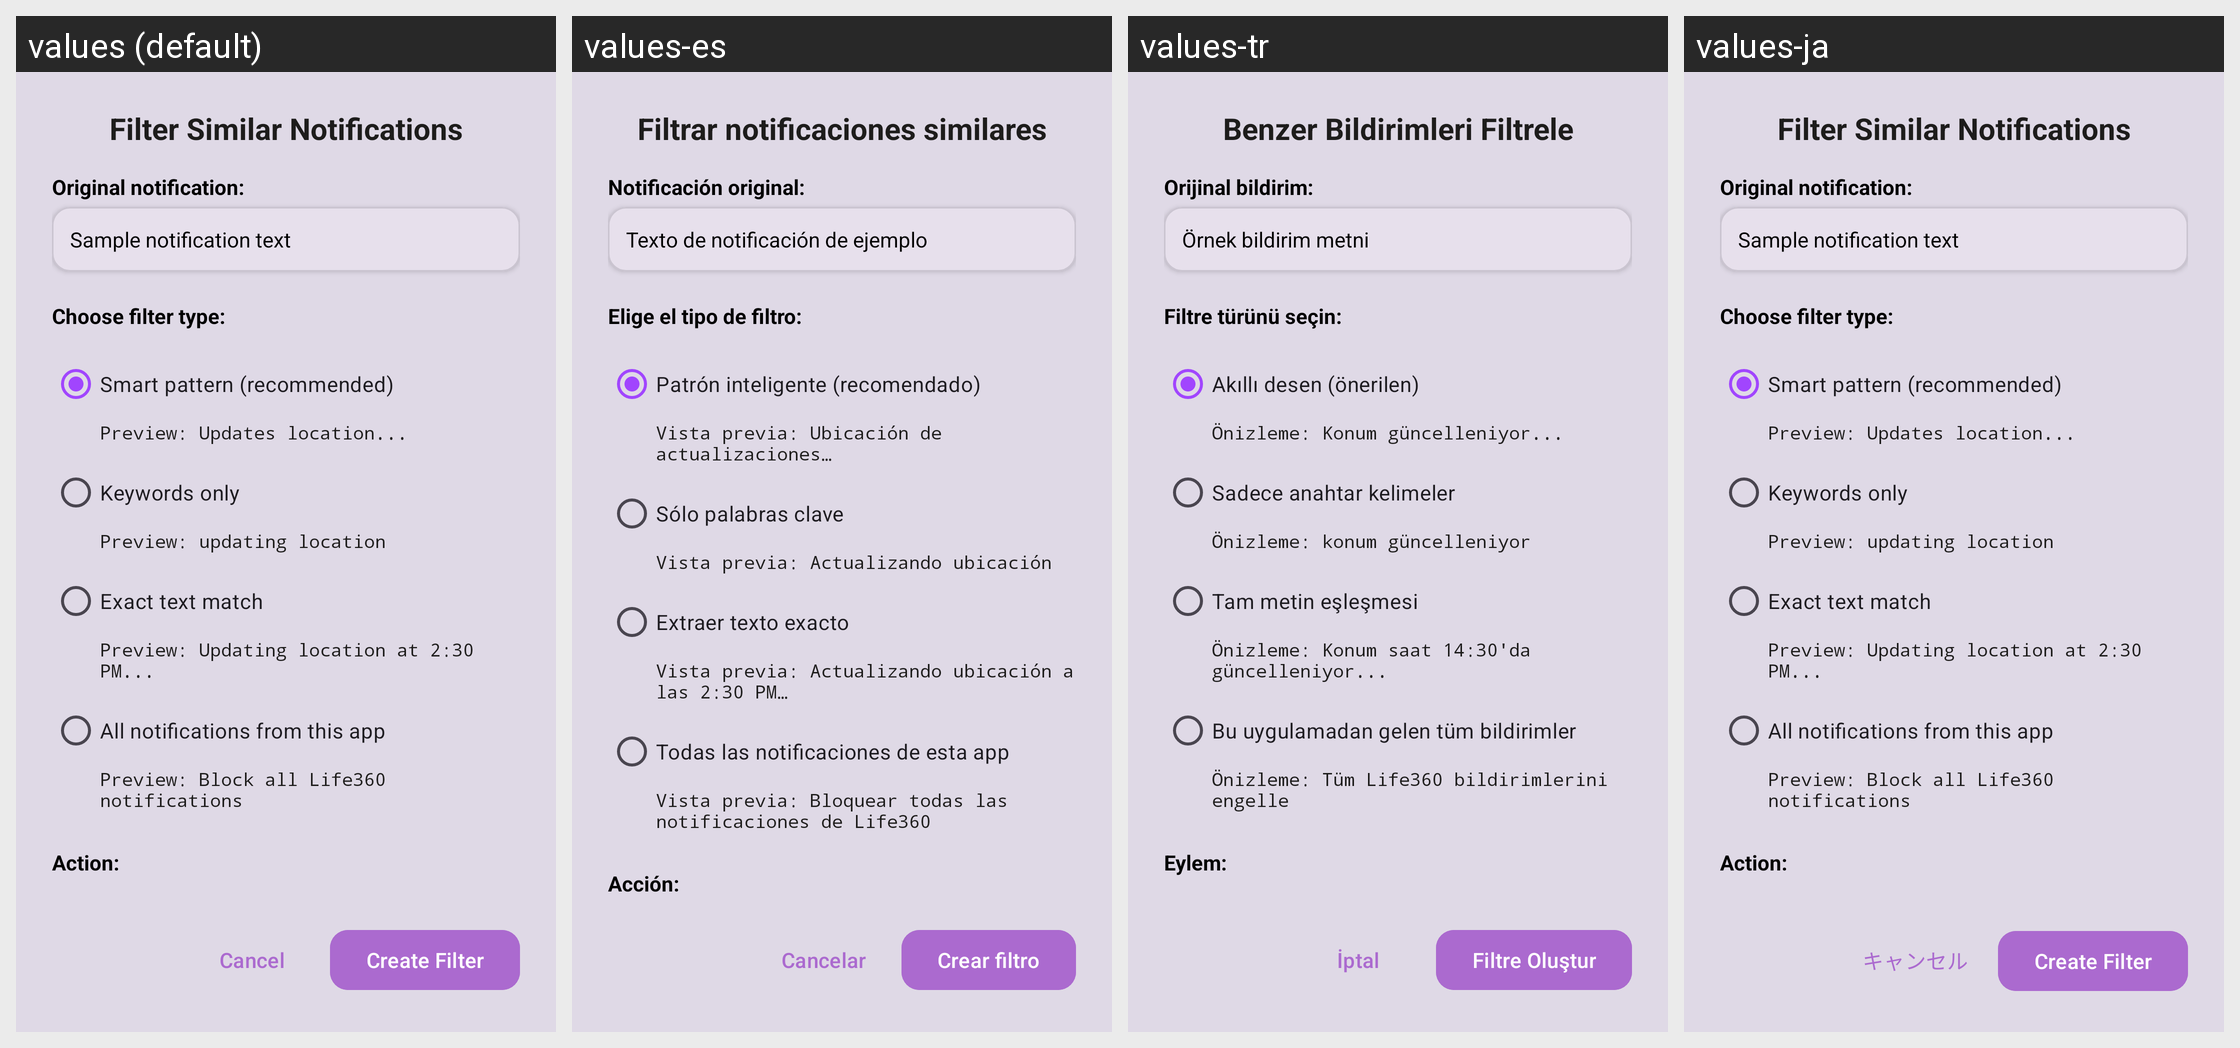

Translations of the strings shown on this Android screen, per locale in the grid:
Android screen res/layout/dialog_filter_suggestion.xml rendered under 4 locales, left to right: values (default), values-es, values-tr, values-ja. Device: Nexus 5 (rendered at 1080×1920; each locale shown at half size, 540×960, under a caption strip naming it); theme Theme.SpeakThat.
Other locales in the repository, not shown: values-ar, values-cs, values-da, values-de, values-el, values-en, values-en-rGB, values-fr, values-haw, values-he, values-hi, values-id, values-it, values-ko, values-nl, values-no, values-pa, values-pa-rIN, values-pl, values-pt, values-pt-rBR, values-ru, values-sv, values-th, values-uk, values-ur, values-vi, values-zh-rCN, values-zh-rTW.
Strings drawn on this screen, with the default value and each locale's value (text and hints the layout hard-codes, and strings that could not be matched under every locale, appear in the picture but are not listed):

dialog_filter_suggestion_title
  values: Filter Similar Notifications
  values-es: Filtrar notificaciones similares
  values-tr: Benzer Bildirimleri Filtrele
  values-ja: Filter Similar Notifications

dialog_filter_suggestion_original
  values: Original notification:
  values-es: Notificación original:
  values-tr: Orijinal bildirim:
  values-ja: Original notification:

dialog_filter_suggestion_sample
  values: Sample notification text
  values-es: Texto de notificación de ejemplo
  values-tr: Örnek bildirim metni
  values-ja: Sample notification text

dialog_filter_suggestion_choose
  values: Choose filter type:
  values-es: Elige el tipo de filtro:
  values-tr: Filtre türünü seçin:
  values-ja: Choose filter type:

filter_suggestion_smart_pattern
  values: Smart pattern (recommended)
  values-es: Patrón inteligente (recomendado)
  values-tr: Akıllı desen (önerilen)
  values-ja: Smart pattern (recommended)

filter_suggestion_smart_preview
  values: Preview: Updates location...
  values-es: Vista previa: Ubicación de actualizaciones…
  values-tr: Önizleme: Konum güncelleniyor...
  values-ja: Preview: Updates location...

filter_suggestion_keywords
  values: Keywords only
  values-es: Sólo palabras clave
  values-tr: Sadece anahtar kelimeler
  values-ja: Keywords only

filter_suggestion_keywords_preview
  values: Preview: updating location
  values-es: Vista previa: Actualizando ubicación
  values-tr: Önizleme: konum güncelleniyor
  values-ja: Preview: updating location

filter_suggestion_exact_match
  values: Exact text match
  values-es: Extraer texto exacto
  values-tr: Tam metin eşleşmesi
  values-ja: Exact text match

filter_suggestion_exact_preview
  values: Preview: Updating location at 2:30 PM...
  values-es: Vista previa: Actualizando ubicación a las 2:30 PM…
  values-tr: Önizleme: Konum saat 14:30'da güncelleniyor...
  values-ja: Preview: Updating location at 2:30 PM...

filter_suggestion_all_notifications
  values: All notifications from this app
  values-es: Todas las notificaciones de esta app
  values-tr: Bu uygulamadan gelen tüm bildirimler
  values-ja: All notifications from this app

filter_suggestion_all_preview
  values: Preview: Block all Life360 notifications
  values-es: Vista previa: Bloquear todas las notificaciones de Life360
  values-tr: Önizleme: Tüm Life360 bildirimlerini engelle
  values-ja: Preview: Block all Life360 notifications

filter_suggestion_action
  values: Action:
  values-es: Acción:
  values-tr: Eylem:
  values-ja: Action:

cancel
  values: Cancel
  values-es: Cancelar
  values-tr: İptal
  values-ja: キャンセル

filter_suggestion_create_filter
  values: Create Filter
  values-es: Crear filtro
  values-tr: Filtre Oluştur
  values-ja: Create Filter
